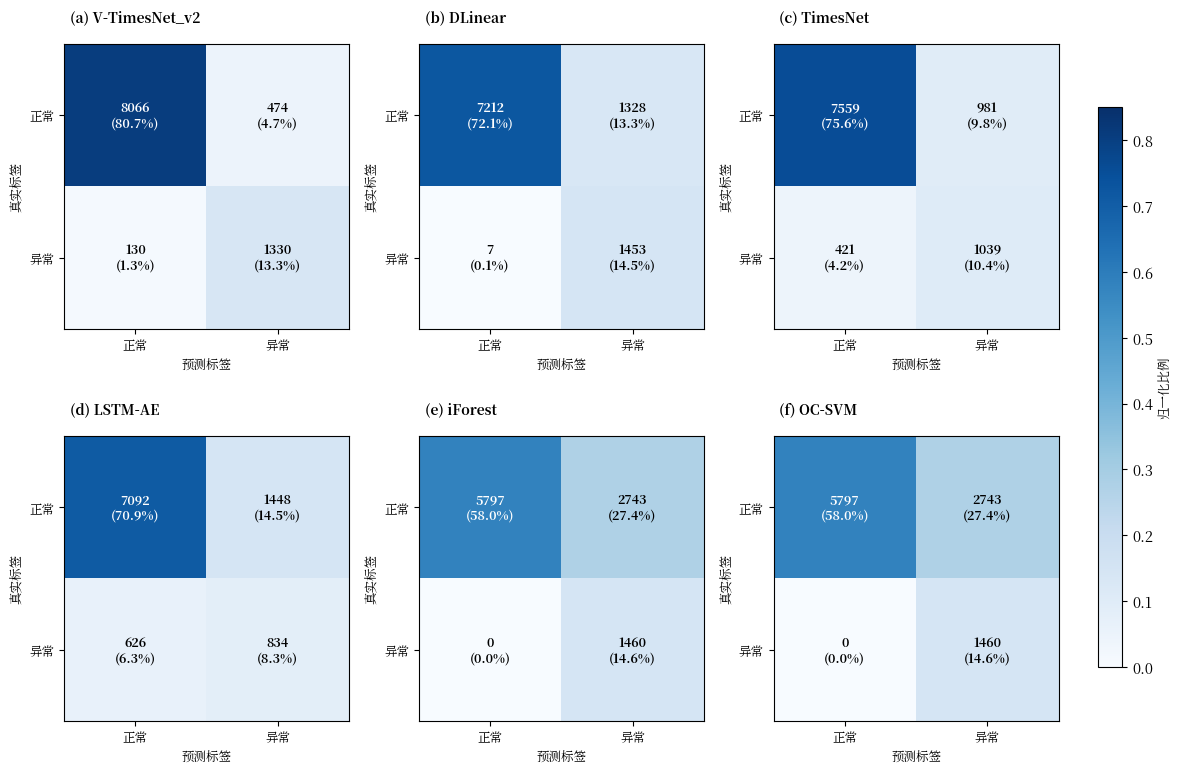

Generate this figure with matplotlib: (Note: this script raises an exception after producing the figure.)
#!/usr/bin/env python3
"""
图4-3: 混淆矩阵热力图（2x3布局）
Fig 4-3: Confusion Matrix Comparison of Multiple Models

包含6个子图，分别展示6个模型的混淆矩阵

数据集: RuralVoltage realistic_v2
测试集: 10000 样本, 异常比例 14.6% (1460 异常, 8540 正常)

反算逻辑:
  TP = recall * n_anomaly
  FP = TP * (1/precision - 1)
  FN = n_anomaly - TP
  TN = n_normal - FP

输出文件: ../chapter4_experiments/fig_4_3_confusion_matrices.png
"""

import matplotlib.pyplot as plt
import numpy as np
import os

# ============================================================
# 论文格式配置：中文宋体 + 英文 Times New Roman，五号字 (10.5pt)
# ============================================================
plt.rcParams['font.family'] = ['Noto Serif CJK JP', 'Times New Roman']
plt.rcParams['font.size'] = 10.5
plt.rcParams['axes.unicode_minus'] = False
plt.rcParams['axes.linewidth'] = 0.8
plt.rcParams['xtick.major.width'] = 0.8
plt.rcParams['ytick.major.width'] = 0.8
plt.rcParams['figure.facecolor'] = 'white'
plt.rcParams['axes.facecolor'] = 'white'
plt.rcParams['savefig.facecolor'] = 'white'

# ============================================================
# RuralVoltage 实验数据 (6个模型)
# ============================================================
models_data = {
    'VoltageTimesNet_v2': {'accuracy': 0.9393, 'precision': 0.7371, 'recall': 0.9110, 'f1': 0.8149},
    'DLinear':            {'accuracy': 0.8651, 'precision': 0.5224, 'recall': 0.9955, 'f1': 0.6852},
    'TimesNet':           {'accuracy': 0.8584, 'precision': 0.5143, 'recall': 0.7115, 'f1': 0.5970},
    'LSTMAutoEncoder':    {'accuracy': 0.7905, 'precision': 0.3654, 'recall': 0.5712, 'f1': 0.4457},
    'Isolation Forest':   {'accuracy': 0.3474, 'precision': 0.3474, 'recall': 1.0000, 'f1': 0.5157},
    'One-Class SVM':      {'accuracy': 0.3474, 'precision': 0.3474, 'recall': 1.0000, 'f1': 0.5157},
}

# 模型显示顺序与标签
model_keys = ['VoltageTimesNet_v2', 'DLinear', 'TimesNet',
              'LSTMAutoEncoder', 'Isolation Forest', 'One-Class SVM']
model_labels = ['V-TimesNet_v2', 'DLinear', 'TimesNet',
                'LSTM-AE', 'iForest', 'OC-SVM']

# 测试集参数
TOTAL_SAMPLES = 10000
N_ANOMALY = 1460     # 14.6%
N_NORMAL = 8540


def compute_confusion_matrix(prec, rec):
    """根据 precision 和 recall 反算混淆矩阵

    Args:
        prec: 精确率 = TP / (TP + FP)
        rec:  召回率 = TP / (TP + FN) = TP / N_ANOMALY

    Returns:
        cm: 2x2 混淆矩阵 [[TN, FP], [FN, TP]]
    """
    TP = int(round(rec * N_ANOMALY))
    FN = N_ANOMALY - TP

    # FP = TP * (1/precision - 1)
    if prec > 0:
        FP = int(round(TP * (1.0 / prec - 1.0)))
    else:
        FP = N_NORMAL

    FP = max(0, min(FP, N_NORMAL))
    TN = N_NORMAL - FP

    return np.array([[TN, FP], [FN, TP]])


def main():
    """主函数"""
    fig, axes = plt.subplots(2, 3, figsize=(12, 8))
    axes = axes.flatten()

    im = None  # 用于最后创建统一颜色条

    for idx, (ax, key) in enumerate(zip(axes, model_keys)):
        d = models_data[key]
        cm = compute_confusion_matrix(d['precision'], d['recall'])
        cm_normalized = cm.astype('float') / cm.sum()

        im = ax.imshow(cm_normalized, cmap='Blues', vmin=0, vmax=0.85)

        # 在每个格子中标注数值和百分比
        for i in range(2):
            for j in range(2):
                text_color = 'white' if cm_normalized[i, j] > 0.4 else 'black'
                ax.text(j, i, f'{cm[i, j]}\n({cm_normalized[i, j]:.1%})',
                        ha='center', va='center', fontsize=9, color=text_color,
                        fontweight='bold')

        ax.set_xticks([0, 1])
        ax.set_yticks([0, 1])
        ax.set_xticklabels(['正常', '异常'], fontsize=9)
        ax.set_yticklabels(['正常', '异常'], fontsize=9)
        ax.set_xlabel('预测标签', fontsize=9)
        ax.set_ylabel('真实标签', fontsize=9)

        # 子图标签: (a) V-TimesNet_v2  等
        title_weight = 'bold'
        ax.text(0.02, 1.08, f'({chr(97 + idx)}) {model_labels[idx]}',
                transform=ax.transAxes, fontsize=10, fontweight=title_weight)

    # 添加统一颜色条
    cbar_ax = fig.add_axes([0.92, 0.15, 0.02, 0.7])
    cbar = fig.colorbar(im, cax=cbar_ax)
    cbar.set_label('归一化比例', fontsize=9)

    plt.tight_layout(rect=[0, 0, 0.9, 1])

    # 保存到 chapter4_experiments 目录
    output_dir = os.path.join(os.path.dirname(__file__), '..', 'chapter4_experiments')
    os.makedirs(output_dir, exist_ok=True)
    output_path = os.path.join(output_dir, 'fig_4_3_confusion_matrices.png')
    plt.savefig(output_path, dpi=300, bbox_inches='tight', facecolor='white')
    print(f"已生成: {output_path}")
    plt.close()


if __name__ == '__main__':
    main()
